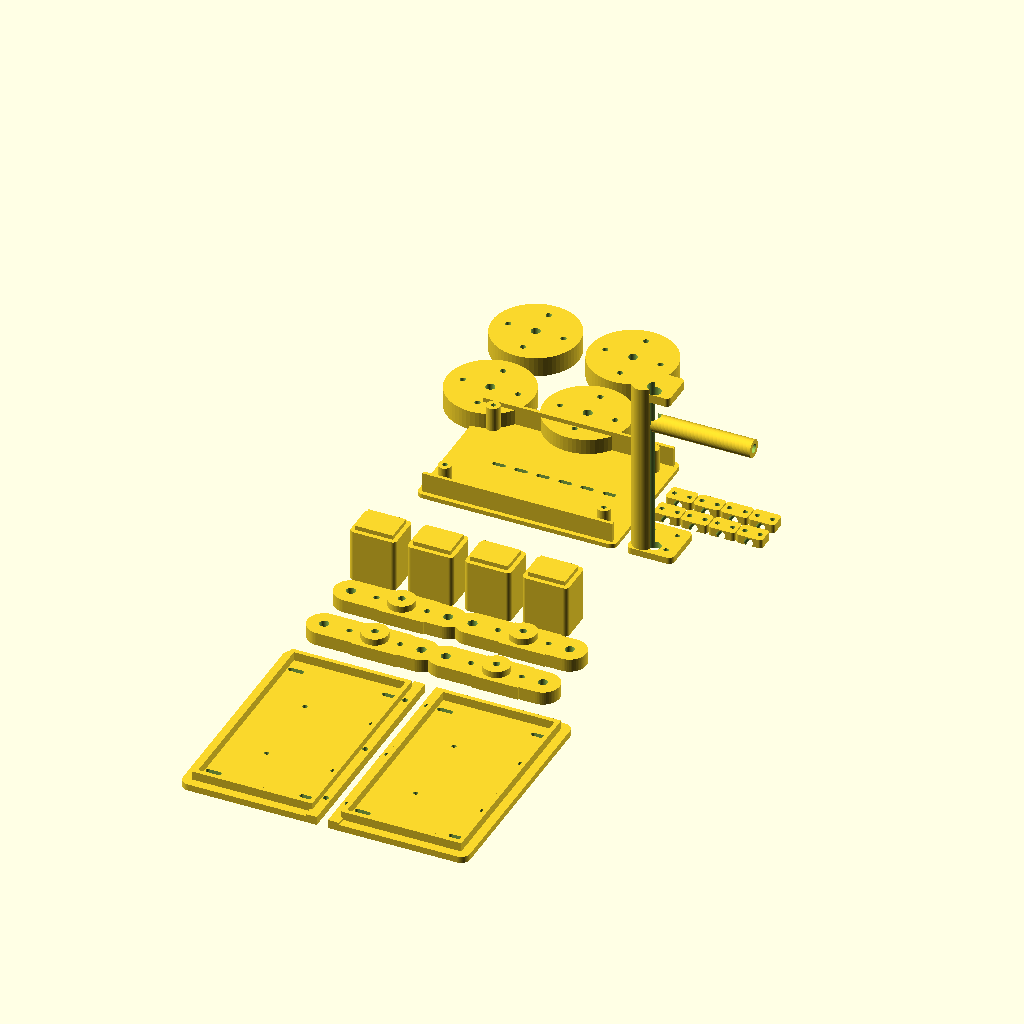
Cell 1: rendered with the file's own defaults.
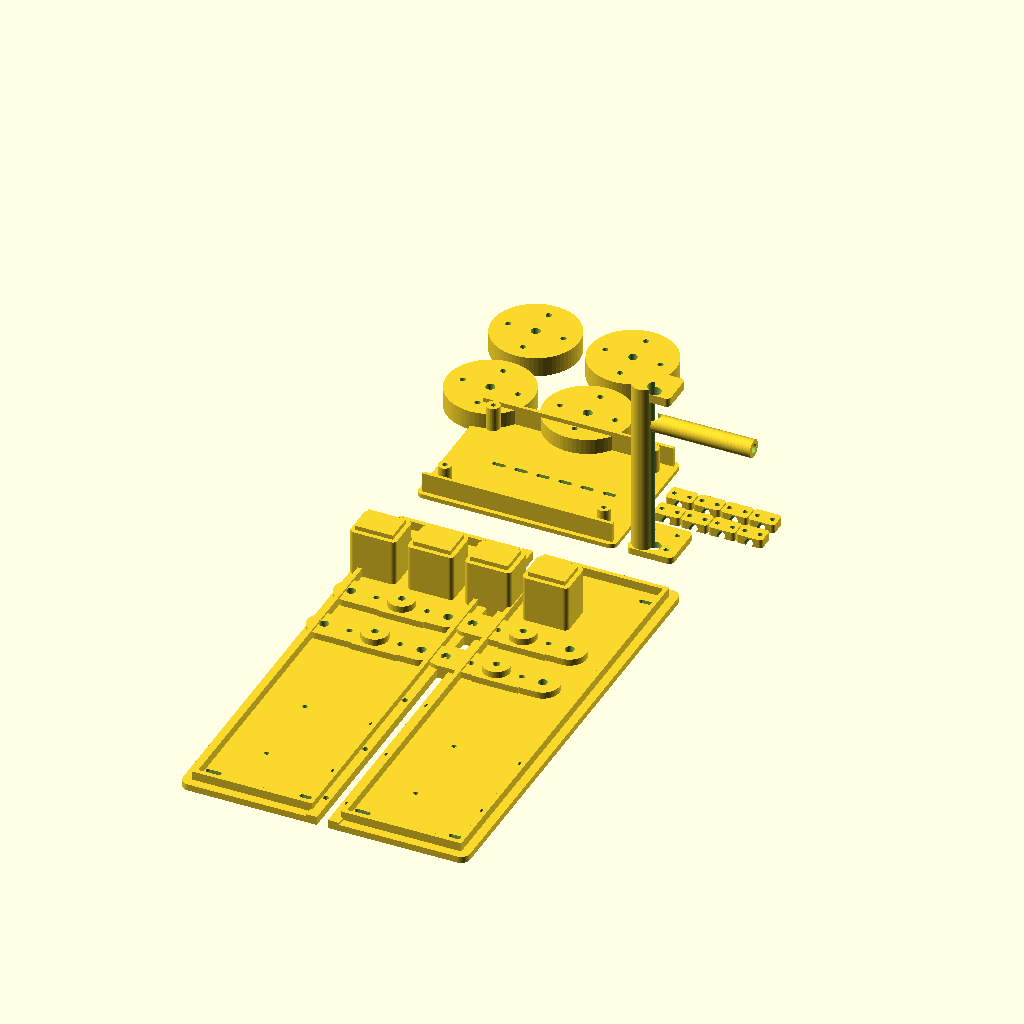
Cell 2: chassis_y = 420 (everything else at default).
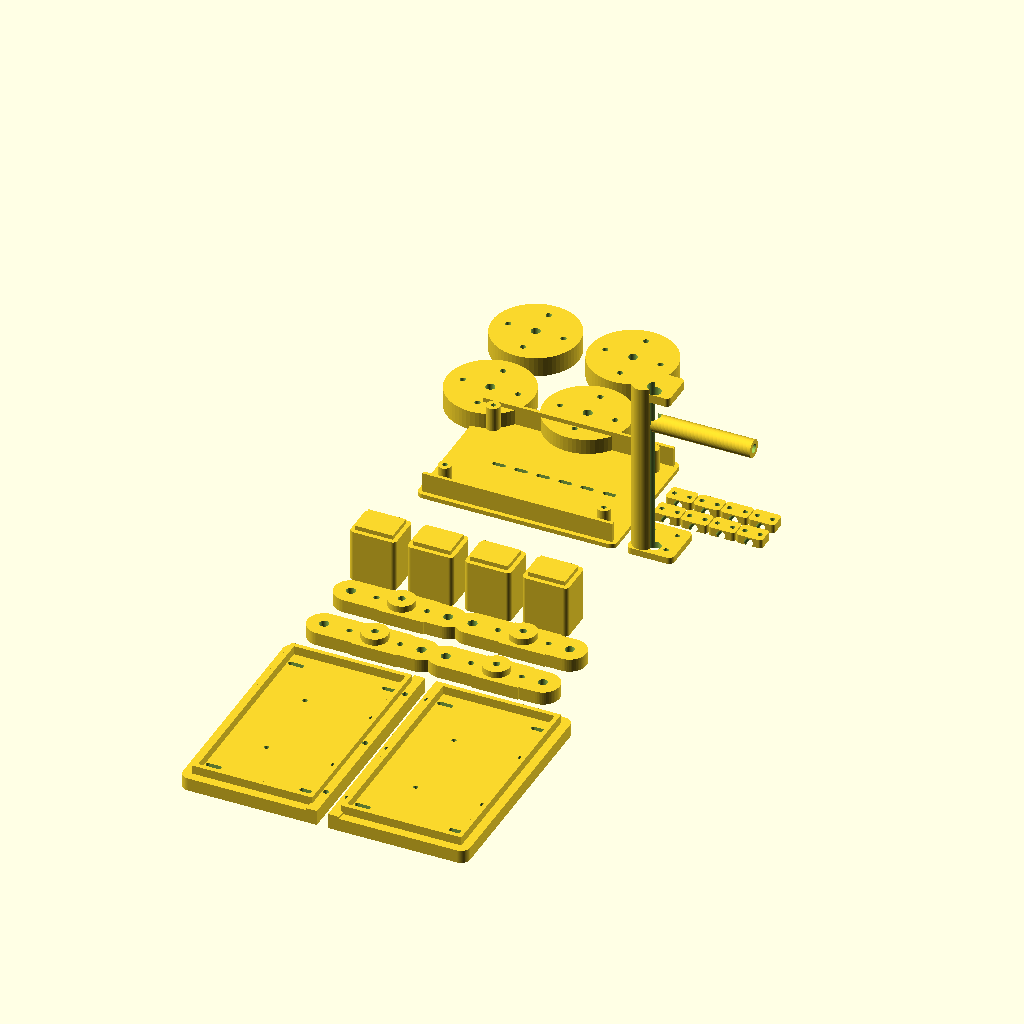
Cell 3: plate_t = 12 (everything else at default).
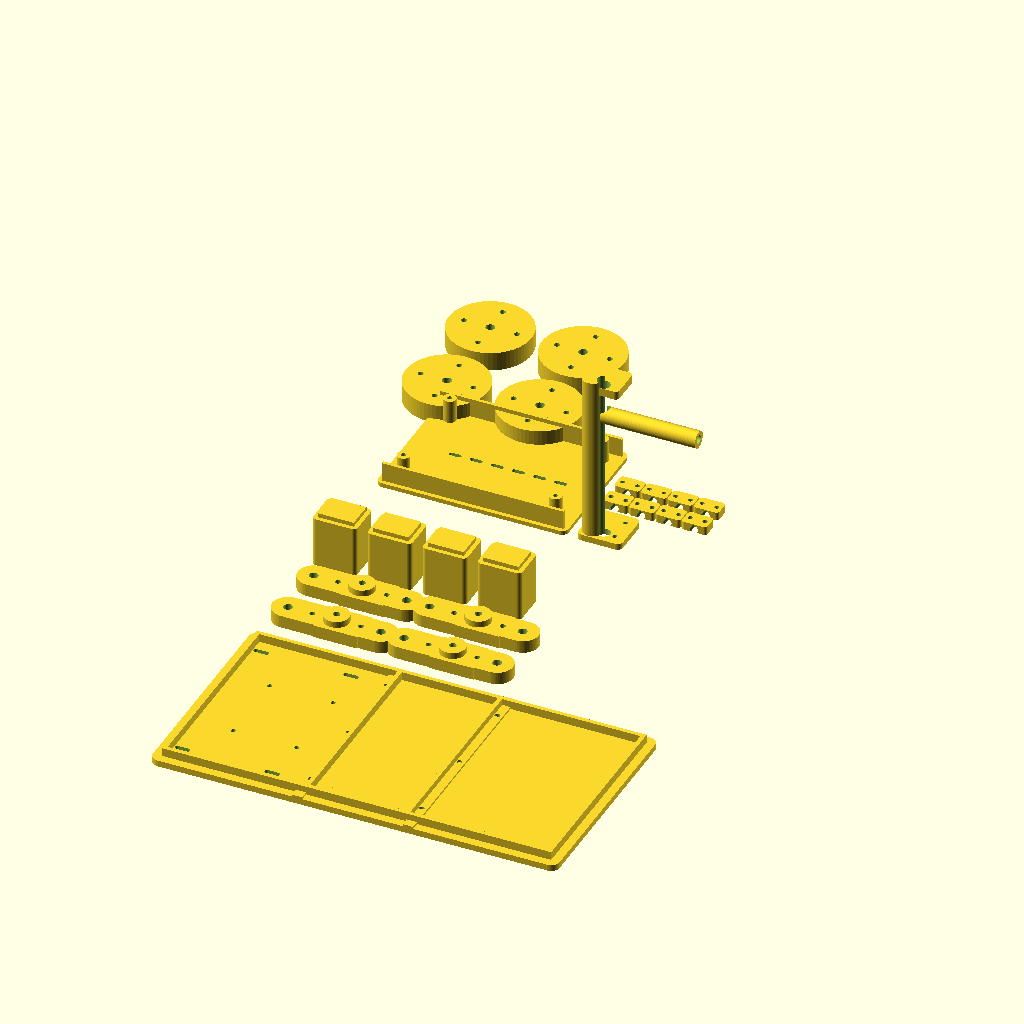
Cell 4 — half_x set to 250, the other parameters unchanged.
The same orthographic view direction (rotation 55°, 0°, 25°; colour scheme Cornfield) for every cell, with the view re-fitted per cell, so scale and position can differ between cells.
The OpenSCAD source (3d_print_chassis/chassis.scad):
// ZhiRun 250 x 210 mm mobile chassis for a 280 x 280 mm print bed.
// Set part to one of: layout, base_left, base_right, swing_arm, tower,
// electronics_tray, mast, wheel_hub, cable_clip.

$fn = 64;
part = "layout";
plate = 1; // Set to 1, 2, or 3 when part == "plate".

chassis_x = 250;
chassis_y = 210;
plate_t = 6;
half_x = 125;
wheel_d = 110;
wheel_axle_d = 8;
mount_hole_d = 4.4;

module rounded_box(s, r) {
    hull() {
        for (x = [r, s[0] - r])
            for (y = [r, s[1] - r])
                translate([x, y, 0]) cylinder(h = s[2], r = r);
    }
}

module bolt_hole(x, y, d = mount_hole_d, h = 20) {
    translate([x, y, -2]) cylinder(h = h, d = d);
}

module slot(x, y, length = 12, width = 4.4, h = 20) {
    hull() {
        translate([x - length / 2, y, -2]) cylinder(h = h, d = width);
        translate([x + length / 2, y, -2]) cylinder(h = h, d = width);
    }
}

module base_half(left = true) {
    difference() {
        union() {
            rounded_box([half_x, chassis_y, plate_t], 8);
            // Perimeter ribs protect the plate from twisting on uneven ground.
            translate([8, 8, plate_t]) cube([half_x - 16, 4, 8]);
            translate([8, chassis_y - 12, plate_t]) cube([half_x - 16, 4, 8]);
            translate([8, 8, plate_t]) cube([4, chassis_y - 16, 8]);
            translate([half_x - 12, 8, plate_t]) cube([4, chassis_y - 16, 8]);
            // A 10 mm overlapping center flange joins the two halves.
            if (left)
                translate([half_x - 10, 0, 0]) cube([10, chassis_y, plate_t + 2]);
            else
                translate([0, 0, 0]) cube([10, chassis_y, plate_t + 2]);
        }
        for (y = [28, 105, 182])
            bolt_hole(left ? half_x - 5 : 5, y, 5.2, 30);
        // Universal suspension tower slots.
        for (x = [20, 105])
            for (y = [25, chassis_y - 25])
                slot(x, y, 10, mount_hole_d, 30);
        // Electronics tray and battery tray mounting patterns.
        for (x = [48, 108])
            for (y = [68, 142])
                bolt_hole(x, y, mount_hole_d, 30);
    }
}

module swing_arm() {
    difference() {
        union() {
            hull() {
                translate([16, 18, 0]) cylinder(h = 12, d = 30);
                translate([104, 18, 0]) cylinder(h = 12, d = 30);
            }
            translate([47, 2, 0]) cube([42, 32, 12]);
            // Shock absorber eye and a replaceable TPU spring seat.
            translate([62, 18, 12]) cylinder(h = 6, d = 24);
        }
        translate([16, 18, -2]) cylinder(h = 20, d = wheel_axle_d + 0.4);
        translate([104, 18, -2]) cylinder(h = 20, d = wheel_axle_d + 0.4);
        translate([62, 18, -2]) cylinder(h = 24, d = 6.4);
        for (x = [39, 85])
            translate([x, 18, -2]) cylinder(h = 20, d = 5.2);
    }
}

module suspension_tower() {
    difference() {
        union() {
            rounded_box([42, 34, 48], 4);
            translate([4, 4, 44]) cube([34, 26, 8]);
        }
        // Pivot bolt passes through the tower along Y.
        translate([21, -2, 22]) rotate([90, 0, 0]) cylinder(h = 38, d = 8.4);
        // Two M4 base bolts.
        for (x = [10, 32])
            translate([x, 17, -2]) cylinder(h = 20, d = 4.4);
        // Upper shock eye.
        translate([21, -2, 43]) rotate([90, 0, 0]) cylinder(h = 38, d = 6.4);
    }
}

module electronics_tray() {
    difference() {
        union() {
            rounded_box([180, 130, 4], 6);
            // Cable-protection lip and four M4 standoffs.
            translate([4, 4, 4]) cube([172, 3, 18]);
            translate([4, 123, 4]) cube([172, 3, 18]);
            for (x = [18, 162])
                for (y = [18, 112])
                    translate([x, y, 4]) cylinder(h = 22, d = 12);
        }
        for (x = [18, 162])
            for (y = [18, 112])
                bolt_hole(x, y, 4.4, 34);
        // Ventilation and cable slots.
        for (x = [45, 65, 85, 105, 125, 145])
            slot(x, 65, 8, 4, 20);
    }
}

module sensor_mast() {
    difference() {
        union() {
            rounded_box([42, 42, 6], 5);
            translate([11, 11, 6]) cylinder(h = 160, d = 20);
            translate([5, 5, 153]) rounded_box([32, 32, 8], 4);
            // Horizontal sensor arm, with a 20 mm clamp seat.
            translate([21, 11, 130]) rotate([0, 90, 0]) cylinder(h = 90, d = 16);
        }
        for (x = [10, 32])
            for (y = [10, 32])
                bolt_hole(x, y, 4.4, 20);
        translate([21, 11, -2]) cylinder(h = 174, d = 12);
        translate([21, 11, 130]) rotate([0, 90, 0]) cylinder(h = 100, d = 8);
    }
}

module wheel_hub() {
    difference() {
        cylinder(h = 18, d = 78);
        translate([0, 0, -2]) cylinder(h = 24, d = wheel_axle_d + 0.4);
        for (a = [0, 90, 180, 270])
            rotate([0, 0, a]) translate([25, 0, -2]) cylinder(h = 24, d = 5.2);
    }
}

module cable_clip() {
    difference() {
        rounded_box([24, 16, 8], 3);
        translate([12, 8, 3]) rotate([90, 0, 0]) cylinder(h = 20, d = 8);
        translate([5, 8, -2]) cylinder(h = 20, d = 4.4);
        translate([19, 8, -2]) cylinder(h = 20, d = 4.4);
    }
}

module print_plate_1() {
    // The two structural halves, 5 mm clearance at the joint.
    translate([0, 0, 0]) base_half(true);
    translate([135, 0, 0]) base_half(false);
}

module print_plate_2() {
    // Four suspension arms and four towers.
    translate([0, 0, 0]) swing_arm();
    translate([110, 0, 0]) swing_arm();
    translate([0, 52, 0]) swing_arm();
    translate([110, 52, 0]) swing_arm();
    translate([0, 100, 0]) suspension_tower();
    translate([52, 100, 0]) suspension_tower();
    translate([104, 100, 0]) suspension_tower();
    translate([156, 100, 0]) suspension_tower();
}

module print_plate_3() {
    // Electronics tray, mast, hubs and cable clips.
    translate([0, 0, 0]) electronics_tray();
    translate([190, 0, 0]) sensor_mast();
    for (i = [0:3])
        translate([(i % 2) * 88, 145 + floor(i / 2) * 88, 0]) wheel_hub();
    for (i = [0:7])
        translate([190 + (i % 4) * 25, 52 + floor(i / 4) * 24, 0]) cable_clip();
}

module print_layout() {
    // Preview all three print plates, separated along Y.
    translate([0, 0, 0]) print_plate_1();
    translate([0, 230, 0]) print_plate_2();
    translate([0, 460, 0]) print_plate_3();
}

if (part == "layout") print_layout();
if (part == "plate") {
    if (plate == 1) print_plate_1();
    if (plate == 2) print_plate_2();
    if (plate == 3) print_plate_3();
}
if (part == "base_left") base_half(true);
if (part == "base_right") base_half(false);
if (part == "swing_arm") swing_arm();
if (part == "tower") suspension_tower();
if (part == "electronics_tray") electronics_tray();
if (part == "mast") sensor_mast();
if (part == "wheel_hub") wheel_hub();
if (part == "cable_clip") cable_clip();
Parameter table extracted from the source (name, type, default, range or options):
part: string, default "layout"
plate: number, default 1
chassis_x: number, default 250
chassis_y: number, default 210
plate_t: number, default 6
half_x: number, default 125
wheel_d: number, default 110
wheel_axle_d: number, default 8
mount_hole_d: number, default 4.4
